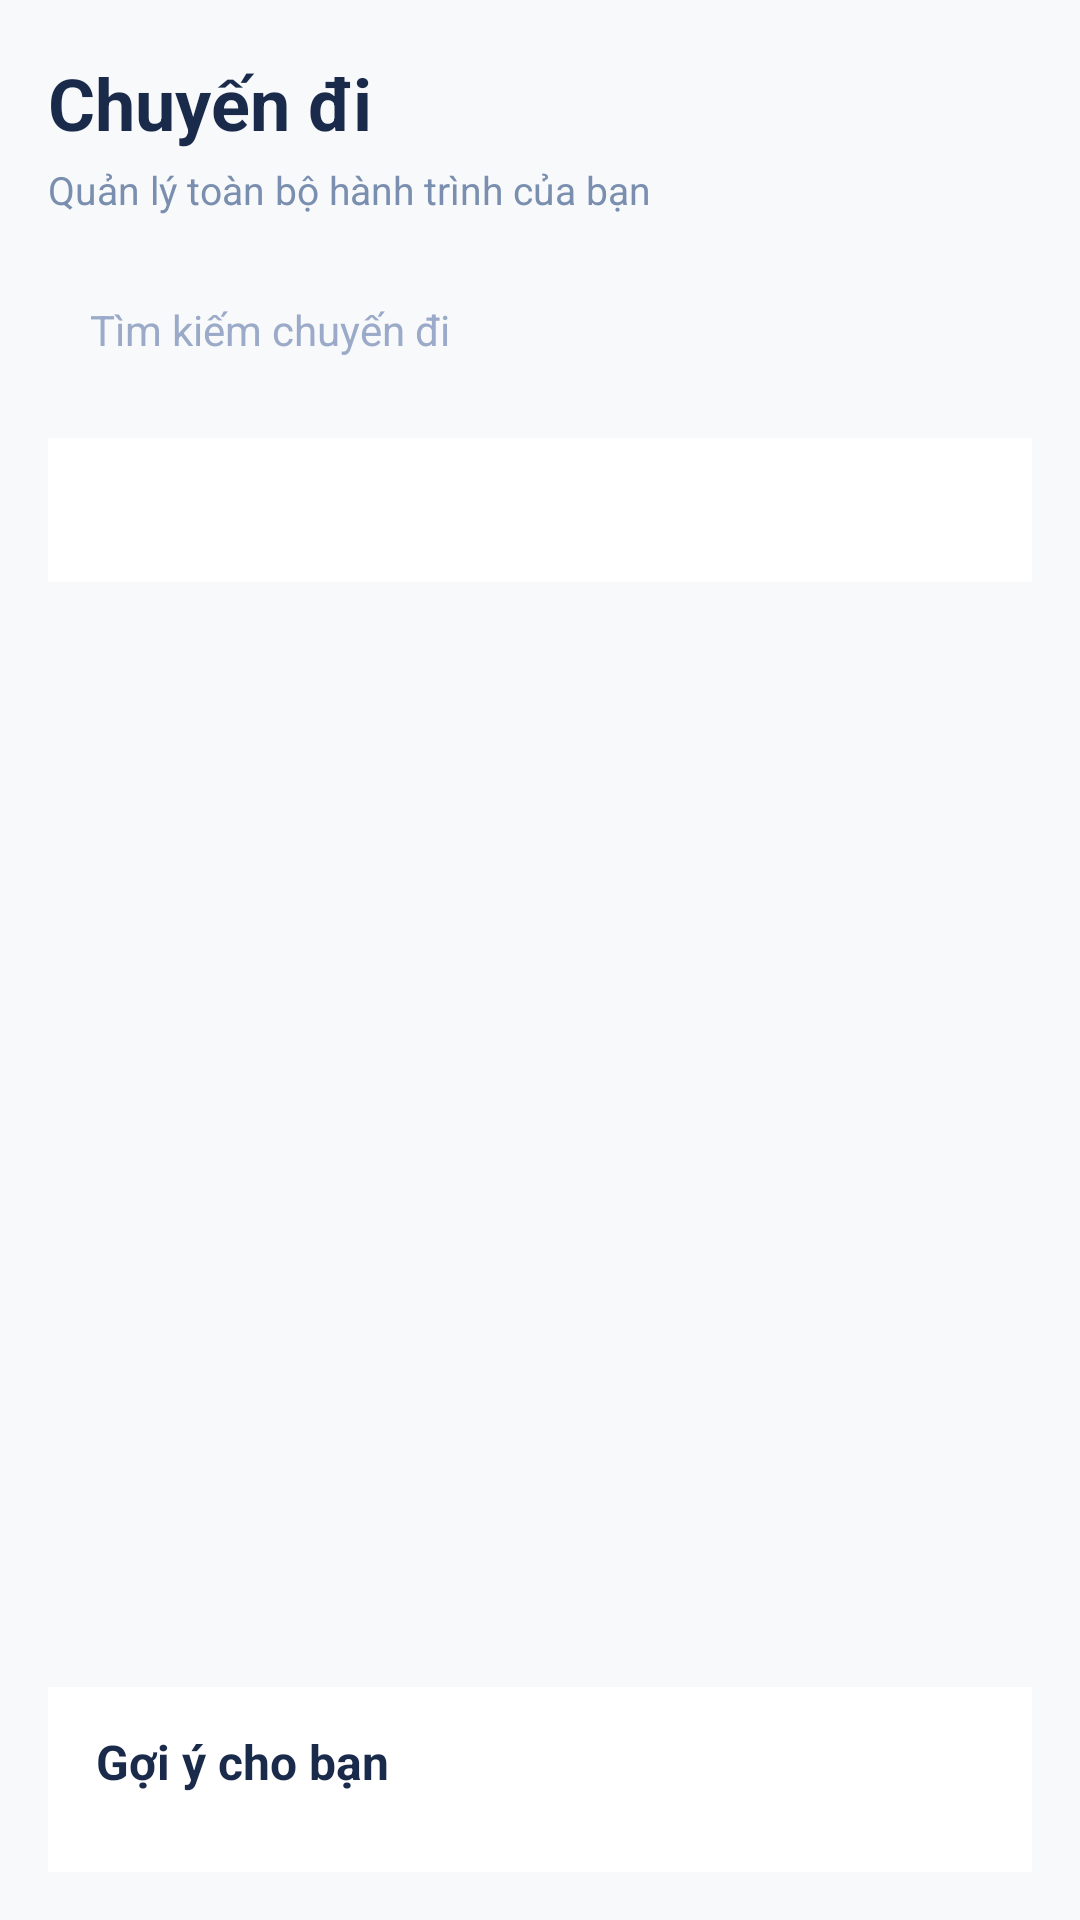

Layout XML and referenced resources for this Android screen:
<!-- AndroidManifest.xml: application theme Theme.VNTravelApp -->
<!-- res/layout/fragment_trip.xml -->
<?xml version="1.0" encoding="utf-8"?>
<LinearLayout xmlns:android="http://schemas.android.com/apk/res/android"
    xmlns:app="http://schemas.android.com/apk/res-auto"
    android:layout_width="match_parent"
    android:layout_height="match_parent"
    android:orientation="vertical"
    android:background="#F8F9FA">

    
    <LinearLayout
        android:layout_width="match_parent"
        android:layout_height="wrap_content"
        android:orientation="vertical"
        android:paddingStart="16dp"
        android:paddingTop="18dp"
        android:paddingEnd="16dp"
        android:paddingBottom="12dp">

        <TextView
            android:layout_width="wrap_content"
            android:layout_height="wrap_content"
            android:text="Chuyến đi"
            android:textSize="24sp"
            android:textStyle="bold"
            android:textColor="#1A2A4A" />

        <TextView
            android:layout_width="wrap_content"
            android:layout_height="wrap_content"
            android:layout_marginTop="4dp"
            android:text="Quản lý toàn bộ hành trình của bạn"
            android:textSize="13sp"
            android:textColor="#7A8FAF" />

        <EditText
            android:id="@+id/edtTripSearch"
            android:layout_width="match_parent"
            android:layout_height="48dp"
            android:layout_marginTop="14dp"
            android:background="@drawable/bg_input"
            android:hint="Tìm kiếm chuyến đi"
            android:paddingStart="14dp"
            android:paddingEnd="14dp"
            android:textSize="14sp"
            android:textColor="#1A2A4A"
            android:textColorHint="#9AAAC8" />
    </LinearLayout>

    
    <com.google.android.material.tabs.TabLayout
        android:id="@+id/tabLayoutTrips"
        android:layout_width="match_parent"
        android:layout_height="wrap_content"
        android:layout_marginStart="16dp"
        android:layout_marginEnd="16dp"
        android:background="#FFFFFF"
        app:tabIndicatorColor="#1565C0"
        app:tabIndicatorHeight="3dp"
        app:tabSelectedTextColor="#1565C0"
        app:tabTextColor="#7A8FAF" />

    
    <androidx.viewpager2.widget.ViewPager2
        android:id="@+id/vpTrips"
        android:layout_width="match_parent"
        android:layout_height="0dp"
        android:layout_weight="1"
        android:layout_marginTop="8dp" />

    
    <LinearLayout
        android:layout_width="match_parent"
        android:layout_height="wrap_content"
        android:orientation="vertical"
        android:background="#FFFFFF"
        android:paddingStart="16dp"
        android:paddingTop="14dp"
        android:paddingEnd="16dp"
        android:paddingBottom="16dp"
        android:layout_marginStart="16dp"
        android:layout_marginEnd="16dp"
        android:layout_marginBottom="16dp">

        <TextView
            android:layout_width="wrap_content"
            android:layout_height="wrap_content"
            android:text="Gợi ý cho bạn"
            android:textStyle="bold"
            android:textSize="16sp"
            android:textColor="#1A2A4A" />

        <androidx.recyclerview.widget.RecyclerView
            android:id="@+id/rvTripRecommendations"
            android:layout_width="match_parent"
            android:layout_height="wrap_content"
            android:layout_marginTop="10dp" />
    </LinearLayout>

</LinearLayout>
<!-- resources referenced by this layout -->
<resources>
  <style name="Theme.VNTravelApp" parent="Theme.Material3.DayNight.NoActionBar">
  
          
          <item name="colorPrimary">@color/primary_color</item>
          <item name="colorPrimaryContainer">@color/primary_container</item>
  
          
          <item name="android:statusBarColor">@color/primary_color</item>
  
      </style>
  <color name="primary_color">#007BFF</color>
  <color name="primary_container">#D6E9FF</color>
</resources>
